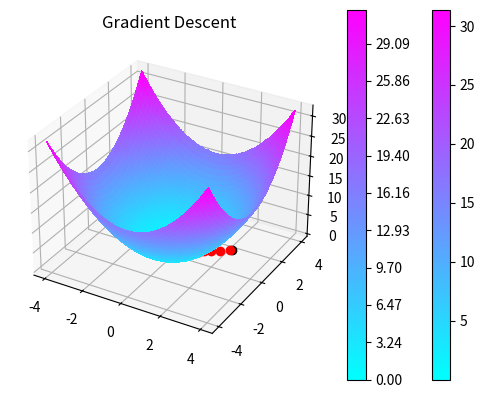

The matplotlib source for this figure: (Note: this script raises an exception after producing the figure.)
from matplotlib import cm
import numpy as np
import matplotlib.pyplot as plt

# function
def f(x,y):
  return x**2 + y**2;

# Graph function
fig, ax = plt.subplots(subplot_kw={"projection": "3d"})

res = 100

X = np.linspace(-4, 4, res)
Y = np.linspace(-4, 4, res)

X, Y = np.meshgrid(X, Y)

Z = f(X,Y)


surf = ax.plot_surface(X, Y, Z, cmap=cm.cool,
                       linewidth=0, antialiased=False)

fig.colorbar(surf)
plt.title('Function')
plt.show()

# Graph surface or heat map
level_map = np.linspace(np.min(Z), np.max(Z),res)
plt.contourf(X, Y, Z, levels=level_map,cmap=cm.cool)
plt.colorbar()
plt.title('Gradient Descent')


# Calcuate gradient descent
def derivate(_p,p):
  return  (f(_p[0],_p[1]) - f(p[0],p[1])) / h

p = np.random.rand(2) * 8 - 4 # generate two randon values

plt.plot(p[0],p[1],'o', c='k')

lr = 0.01
h = 0.01

grad = np.zeros(2)

for i in range(10000):
  for idx, val in enumerate(p):
    _p = np.copy(p)

    _p[idx] = _p[idx] + h;

    dp = derivate(_p,p)

    grad[idx] = dp

  p = p - lr * grad

  if(i % 10 == 0):
    plt.plot(p[0],p[1],'o', c='r')

plt.plot(p[0],p[1],'o', c='w')
plt.text(s=f"The minimun point in: {p}", x=-3, y=3)
plt.show()



